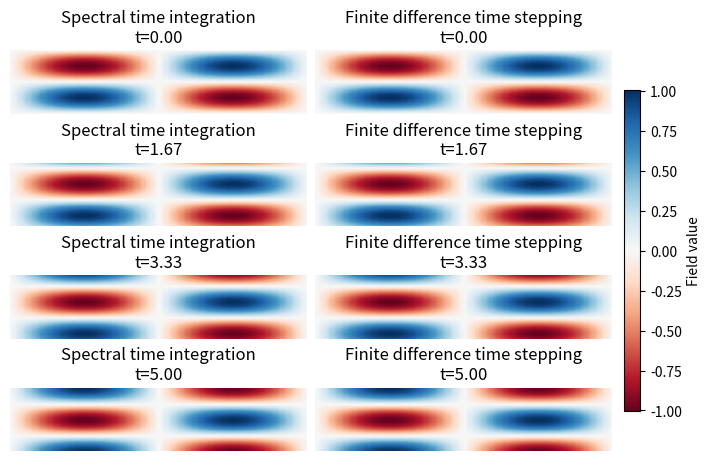

Generate this figure with matplotlib:
import numpy as np
import matplotlib.pyplot as plt

# Parameters
L = 2*np.pi
N = 256
dx = L / N
dy = L / N
dt = 0.01
tmax = 5.0
v_star = 1.0

# Grid
x = np.linspace(0, L, N, endpoint=False)
y = np.linspace(0, L, N, endpoint=False)
X, Y = np.meshgrid(x, y)

# Wavenumbers for FFT
kx = np.fft.fftfreq(N, d=dx)*2*np.pi
ky = np.fft.fftfreq(N, d=dy)*2*np.pi
KX, KY = np.meshgrid(kx, ky)
k2 = KX**2 + KY**2
A = -(1 + k2)

# Initial condition
# phi0 = np.exp(-((X - L/2)**2 + (Y - L/2)**2) / (0.2)**2)
phi0 = np.sin(X) * np.sin(Y)

# Time array
times = [0.0, tmax/3, 2*tmax/3, tmax]

# Containers for snapshots
snapshots_spectral = []
snapshots_fd = []

# --- SPECTRAL TIME INTEGRATION ---
phi_hat0 = np.fft.fft2(phi0)

for t in times:
    phase = np.exp(-1j * v_star * KY * t / A)
    phi_hat_t = phi_hat0 * phase
    phi_t = np.real(np.fft.ifft2(phi_hat_t))
    snapshots_spectral.append(phi_t)

# --- FINITE DIFFERENCE TIME STEPPING ---
phi_fd = phi0.copy()
t = 0.0
nsteps = int(tmax / dt)
output_idx = 0

while t <= tmax + 1e-8:
    # Compute q = laplacian - phi
    phi_hat = np.fft.fft2(phi_fd)
    lap_phi_hat = -k2 * phi_hat
    lap_phi = np.real(np.fft.ifft2(lap_phi_hat))
    q = lap_phi - phi_fd

    # dphi/dy by finite difference
    dphi_dy = np.roll(phi_fd, -1, axis=0) - np.roll(phi_fd, +1, axis=0)
    dphi_dy /= (2*dy)

    # Forward Euler update
    q_new = q - dt * v_star * dphi_dy

    # Solve Helmholtz equation in Fourier space
    q_new_hat = np.fft.fft2(q_new)
    phi_hat_new = q_new_hat / A
    phi_fd = np.real(np.fft.ifft2(phi_hat_new))

    # Save snapshots at the same times
    if np.isclose(t, times[output_idx], atol=dt/2):
        snapshots_fd.append(phi_fd.copy())
        output_idx += 1
        if output_idx >= len(times):
            break

    t += dt

# --- PLOT RESULTS ---




# Use subplots for better layout and automatic colorbar placement
# Set a smaller and wider figure size for better fit on screen
fig, axes = plt.subplots(len(times), 2, figsize=(7, 4.5), constrained_layout=True)

# Try to auto-center and resize the window if possible (works with some backends)
try:
    mng = plt.get_current_fig_manager()
    mng.resize(400, 600)
    mng.window.wm_geometry("+100+100")
except Exception:
    pass



# Set common color limits for all plots
vmin = min(np.min(snap) for snap in snapshots_spectral + snapshots_fd)
vmax = max(np.max(snap) for snap in snapshots_spectral + snapshots_fd)


for idx, t in enumerate(times):
    ax1 = axes[idx, 0]
    ax2 = axes[idx, 1]
    pcm1 = ax1.pcolormesh(X, Y, snapshots_spectral[idx], cmap='RdBu', shading='auto', vmin=vmin, vmax=vmax)
    ax1.set_title(f"Spectral time integration\nt={t:.2f}")
    ax1.axis('off')
    pcm2 = ax2.pcolormesh(X, Y, snapshots_fd[idx], cmap='RdBu', shading='auto', vmin=vmin, vmax=vmax)
    ax2.set_title(f"Finite difference time stepping\nt={t:.2f}")
    ax2.axis('off')

# Add a single colorbar for all plots, placed to the right
cbar = fig.colorbar(pcm2, ax=axes, location='right', shrink=0.8, label='Field value', pad=0.02)
plt.show()
